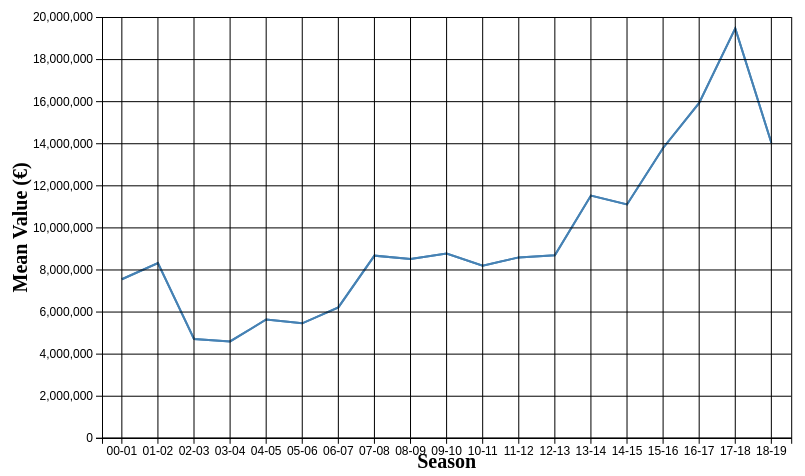
D3 v7 page, settled after 480 driven frames (8 s of simulated time); the page loaded 1 data file(s).


        var data = {};

        async function init() {
            data = await d3.csv("revised_ver.csv");
            createChart1(); // Call the function to create the default chart

    
        }



        function createChart1() {
            // Step 1: Group the data by "Season" and calculate the mean value for each year
            var dataByYear = d3.group(data, d => d.Season);
            var meanValuesByYear = [];

            dataByYear.forEach((yearData, season) => {
                const meanValue = d3.mean(yearData, d => +d.Transfer_fee); // Convert the Market_value to a numeric value before calculating the mean
                meanValuesByYear.push({ Season: season, MeanValue: meanValue });
            });

            // Step 2: Create the line graph
            var margin = { top: 10, right: 30, bottom: 30, left: 100 },
                width = window.innerWidth * 0.8 - margin.left - margin.right,
                height = window.innerHeight * 0.6 - margin.top - margin.bottom;

                var svg = d3.select("#chart")
                .append("svg")
                .attr("width", width + margin.left + margin.right)
                .attr("height", height + margin.top + margin.bottom)
                .append("g")
                .attr("transform", "translate(" + margin.left + "," + margin.top + ")");

            var x = d3.scaleBand()
                .domain(meanValuesByYear.map(d => d.Season))
                .range([0, width])
                .padding(0.1);

            var y = d3.scaleLinear()
                .domain([0, d3.max(meanValuesByYear, d => d.MeanValue)])
                .nice() // Ensure the y-axis ticks are nice round numbers
                .range([height, 0]);

            var line = d3.line()
                .x(d => x(d.Season) + x.bandwidth() / 2)
                .y(d => y(d.MeanValue));

            svg.append("g")
                .attr("transform", "translate(0," + height + ")")
                .call(d3.axisBottom(x));

            svg.append("g")
                .call(d3.axisLeft(y));

            // Add x-axis label
            svg.append("text")
                .attr("class", "axis-label")
                .attr("x", width / 2)
                .attr("y", height + margin.bottom) // Adjust the vertical position here (offset from the bottom)
                .style("text-anchor", "middle")
                .text("Season")
                .style('font-size', '20px')
                .style('font-weight', 'bold');

            // Add y-axis label
            svg.append("text")
                .attr("class", "axis-label")
                .attr("x", -height / 2)
                .attr("y", margin.left-175) // Adjust the vertical position here (offset from the left)
                .attr("transform", "rotate(-90)")
                .style("text-anchor", "middle")
                .text("Mean Value (€)")
                .style('font-size', '20px')
                .style('font-weight', 'bold');

            svg.append("path")
                .datum(meanValuesByYear)
                .attr("fill", "none")
                .attr("stroke", "steelblue")
                .attr("stroke-width", 2)
                .attr("d", line);

            // Step 3: Create a tooltip
            var tooltip = d3.select("#chart")
                .append("div")
                .attr("class", "tooltip")
                .style("opacity", 0)
                .style("position", "absolute")
                .style("pointer-events", "none");

            svg.append("path")
                .datum(meanValuesByYear)
                .attr("fill", "none")
                .attr("stroke", "steelblue")
                .attr("stroke-width", 2)
                .attr("d", line)
                .on("mouseover", function (event, d) {
                    var xPos = d3.pointer(event)[0]; // Get the x position of the mouse relative to the SVG
                    var xScale = d3.scaleBand()
                        .domain(meanValuesByYear.map(d => d.Season))
                        .range([0, width])
                        .padding(0.1);
                    var bisect = d3.bisector(d => xScale(d.Season)).right;
                    var index = bisect(meanValuesByYear, xPos);
                    if (index === meanValuesByYear.length) {
                        index;
                    }
                    var d = meanValuesByYear[index - 1];

                    tooltip.transition().duration(200).style("opacity", 0.9);
                    tooltip.html(`Season: ${d.Season}<br/>Mean Value: ${d.MeanValue.toLocaleString()}`)

                        .style("left", (event.pageX + 10) + "px")
                        .style("top", (event.pageY - 28) + "px");
                })
                .on("mouseout", function (d) {
                    tooltip.transition().duration(500).style("opacity", 0.1);
                });

            // grid lines
            svg.append("g")
            .attr("class", "grid")
            .attr("transform", "translate(0," + height + ")")
            .call(d3.axisBottom(x)
                .tickSize(-height)
                .tickFormat("")
            );

            svg.append("g")
                .attr("class", "grid")
                .call(d3.axisLeft(y)
                    .tickSize(-width)
                    .tickFormat("")
                );

        }

        // Add event listeners for other buttons if needed
    

        // Function to handle button click
        function handleButtonClick(event) {
            var year = event.target.id;
            // Navigate to the corresponding HTML file
            console.log(year)
            window.location.href = year + "_transfer.html";
        }

        // Add event listeners to each button
        var buttons = document.querySelectorAll("button");
        buttons.forEach(function(button) {
            button.addEventListener("click", handleButtonClick);
        });
    

### data: revised_ver.csv
Name, Position, Age, Team_from, League_from, Team_to, League_to, Season, Market_value, Transfer_fee
Luís Figo, Midfielder, 27, FC Barcelona, LaLiga, Real Madrid, LaLiga, 00-01, NA, 60000000
Hernán Crespo, Forward, 25, Parma, Serie A, Lazio, Serie A, 00-01, NA, 56810000
Marc Overmars, Midfielder, 27, Arsenal, Premier League, FC Barcelona, LaLiga, 00-01, NA, 40000000
Gabriel Batistuta, Forward, 31, Fiorentina, Serie A, AS Roma, Serie A, 00-01, NA, 36150000
Nicolas Anelka, Forward, 21, Real Madrid, LaLiga, Paris SG, Ligue 1, 00-01, NA, 34500000
Rio Ferdinand, Defender, 22, West Ham, Premier League, Leeds, Premier League, 00-01, NA, 26000000
Flávio Conceicao, Midfielder, 26, Dep. La Coruña, LaLiga, Real Madrid, LaLiga, 00-01, NA, 25000000
Savo Milosevic, Forward, 26, Real Zaragoza, LaLiga, Parma, Serie A, 00-01, NA, 25000000
David Trézéguet, Forward, 22, Monaco, Ligue 1, Juventus, Serie A, 00-01, NA, 23240000
Claudio López, Forward, 25, Valencia CF, LaLiga, Lazio, Serie A, 00-01, NA, 23000000
Jimmy Floyd Hasselbaink, Forward, 28, Atlético Madrid, LaLiga2, Chelsea, Premier League, 00-01, NA, 22500000
Gerard López, Midfielder, 21, Valencia CF, LaLiga, FC Barcelona, LaLiga, 00-01, NA, 21600000
Lucas, Forward, 21, Atlético-PR, Brazil, Stade Rennais, Ligue 1, 00-01, NA, 21300000
Pablo Aimar, Midfielder, 21, River Plate, Argentina, Valencia CF, LaLiga, 00-01, NA, 21250000
Wálter Samuel, Defender, 22, Boca Juniors, Argentina, AS Roma, Serie A, 00-01, NA, 20800000
Shabani Nonda, Forward, 23, Stade Rennais, Ligue 1, Monaco, Ligue 1, 00-01, NA, 20000000
Robbie Keane, Forward, 19, Coventry City, Premier League, Inter, Serie A, 00-01, NA, 19500000
José Mari, Forward, 21, Atlético Madrid, LaLiga2, AC Milan, Serie A, 00-01, NA, 19000000
Jonathan Zebina, Defender, 21, Cagliari Calcio, Serie B, AS Roma, Serie A, 00-01, NA, 18400000
Émerson, Midfielder, 24, Bay. Leverkusen, 1.Bundesliga, AS Roma, Serie A, 00-01, NA, 18000000
Tore André Flo, Forward, 27, Chelsea, Premier League, Rangers, Scotland, 00-01, NA, 18000000
Sergiy Rebrov, Forward, 26, Dynamo Kyiv, Premier Liga, Spurs, Premier League, 00-01, NA, 18000000
Angelo Peruzzi, Goalkeeper, 30, Inter, Serie A, Lazio, Serie A, 00-01, NA, 17900000
Diego Tristán, Forward, 24, RCD Mallorca, LaLiga, Dep. La Coruña, LaLiga, 00-01, NA, 17750000
Sylvain Wiltord, Forward, 26, G. Bordeaux, Ligue 1, Arsenal, Premier League, 00-01, NA, 17500000
Fernando Redondo, Midfielder, 31, Real Madrid, LaLiga, AC Milan, Serie A, 00-01, NA, 17500000
Jardel, Forward, 26, FC Porto, Liga NOS, Galatasaray, Süper Lig, 00-01, NA, 17050000
Nuno Gomes, Forward, 24, Benfica, Liga NOS, Fiorentina, Serie A, 00-01, NA, 17000000
Sérgio Conceição, Midfielder, 25, Lazio, Serie A, Parma, Serie A, 00-01, NA, 17000000
Alfonso, Forward, 27, Real Betis, LaLiga2, FC Barcelona, LaLiga, 00-01, NA, 16500000
Francisco Farinós, Midfielder, 22, Valencia CF, LaLiga, Inter, Serie A, 00-01, NA, 16250000
Kakhaber Kaladze, Defender, 22, Dynamo Kyiv, Premier Liga, AC Milan, Serie A, 00-01, NA, 16000000
Francis Jeffers, Forward, 20, Everton, Premier League, Arsenal, Premier League, 00-01, NA, 15300000
Emmanuel Petit, Midfielder, 29, Arsenal, Premier League, FC Barcelona, LaLiga, 00-01, NA, 15000000
Tomás Rosicky, Midfielder, 20, Sparta Praha, Czech Republic, Bor. Dortmund, 1.Bundesliga, 00-01, NA, 14500000
Catanha, Forward, 28, Málaga CF, LaLiga, Celta de Vigo, LaLiga, 00-01, NA, 14420000
Juan Pablo Ángel, Forward, 25, River Plate, Argentina, Aston Villa, Premier League, 00-01, NA, 14400000
Mateja Kezman, Forward, 21, Partizan, Serbia, PSV Eindhoven, Eredivisie, 00-01, NA, 14000000
Claude Makélélé, Midfielder, 27, Celta de Vigo, LaLiga, Real Madrid, LaLiga, 00-01, NA, 14000000
Aldo Duscher, Midfielder, 21, Sporting CP, Liga NOS, Dep. La Coruña, LaLiga, 00-01, NA, 13000000
Ugo Ehiogu, Defender, 27, Aston Villa, Premier League, Middlesbrough, Premier League, 00-01, NA, 12200000
Jesper Grönkjaer, Midfielder, 23, AFC Ajax, Eredivisie, Chelsea, Premier League, 00-01, NA, 11850000
Fabien Barthez, Goalkeeper, 29, Monaco, Ligue 1, Man Utd, Premier League, 00-01, NA, 11700000
Edmílson, Defender, 23, São Paulo, Brazil, Olympique Lyon, Ligue 1, 00-01, NA, 11000000
Stéphane Dalmat, Midfielder, 21, Marseille, Ligue 1, Paris SG, Ligue 1, 00-01, NA, 10750000
Laurén, Defender, 23, RCD Mallorca, LaLiga, Arsenal, Premier League, 00-01, NA, 10700000
Pedro Munitis, Forward, 25, Racing, LaLiga, Real Madrid, LaLiga, 00-01, NA, 10500000
Olivier Dacourt, Midfielder, 25, Lens, Ligue 1, Leeds, Premier League, 00-01, NA, 10500000
Carl Cort, Forward, 22, MK Dons, England, Newcastle, Premier League, 00-01, NA, 10500000
Stéphane Porato, Goalkeeper, 26, Marseille, Ligue 1, Monaco, Ligue 1, 00-01, NA, 10500000
Robert Pirès, Midfielder, 26, Marseille, Ligue 1, Arsenal, Premier League, 00-01, NA, 9800000
Émerson, Midfielder, 28, CD Tenerife, LaLiga2, Dep. La Coruña, LaLiga, 00-01, NA, 9600000
Chris Sutton, Forward, 27, Chelsea, Premier League, Celtic, Scotland, 00-01, NA, 9500000
Claudio Husaín, Midfielder, 25, River Plate, Argentina, SSC Napoli, Serie A, 00-01, NA, 9300000
Craig Bellamy, Midfielder, 21, Norwich, England, Coventry City, Premier League, 00-01, NA, 9250000
Mark Viduka, Forward, 24, Celtic, Scotland, Leeds, Premier League, 00-01, NA, 9150000
Pauleta, Forward, 27, Dep. La Coruña, LaLiga, G. Bordeaux, Ligue 1, 00-01, NA, 9100000
Alpay Özalan, Defender, 27, Fenerbahce, Süper Lig, Aston Villa, Premier League, 00-01, NA, 9000000
Christian Ziege, Midfielder, 28, Middlesbrough, Premier League, Liverpool, Premier League, 00-01, NA, 9000000
Nick Barmby, Midfielder, 26, Everton, Premier League, Liverpool, Premier League, 00-01, NA, 9000000
... 4,639 more rows